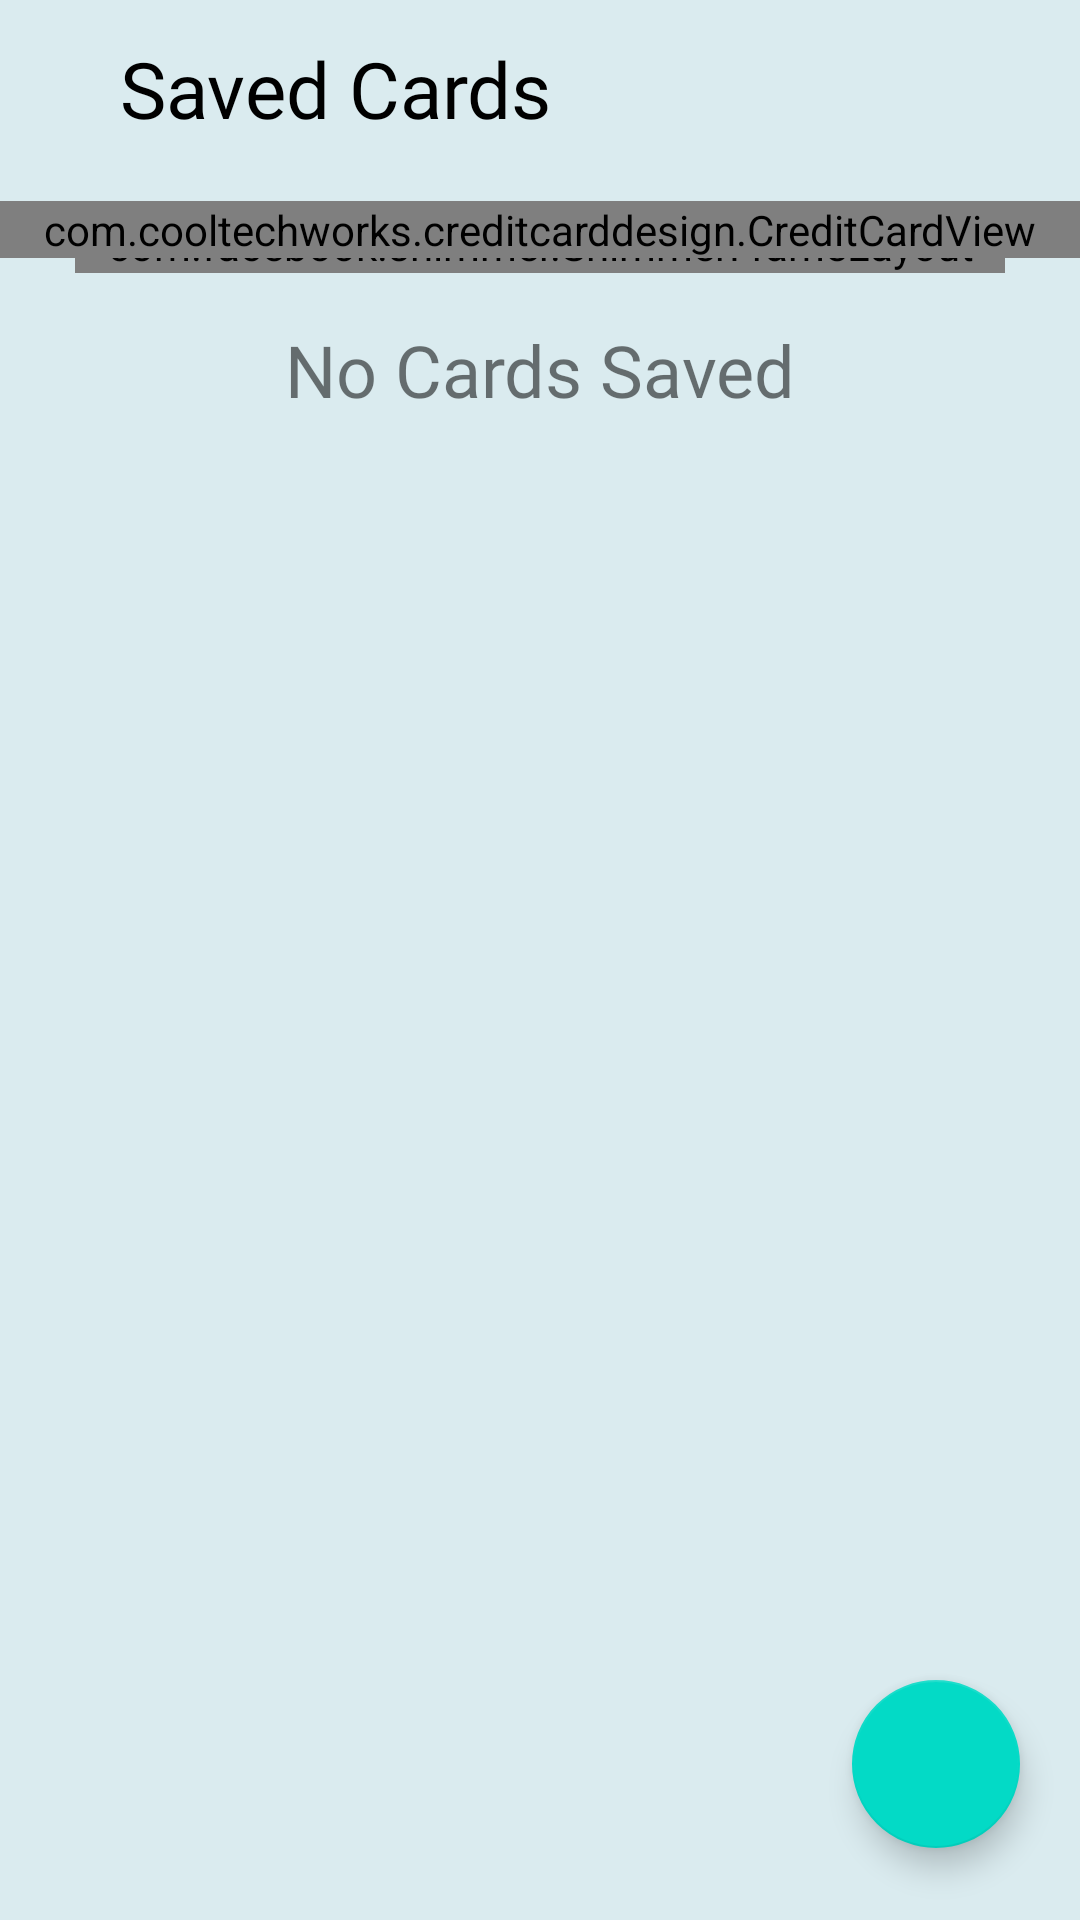

The Android layout XML behind this screen, and the referenced resources:
<!-- AndroidManifest.xml: application theme AppTheme -->
<!-- res/layout/activity_save_cards.xml -->
<?xml version="1.0" encoding="utf-8"?>
<RelativeLayout xmlns:android="http://schemas.android.com/apk/res/android"
    android:layout_width="match_parent"
    android:layout_height="match_parent"
    xmlns:app="http://schemas.android.com/apk/res-auto"
    android:background="@color/colorDashBackground">

    <ImageView
        android:id="@+id/back_press_saved_card"
        android:layout_width="wrap_content"
        android:layout_height="wrap_content"
        android:layout_marginStart="20dp"
        android:layout_marginTop="20dp"
        android:src="@drawable/ic_arrow_back" />

    <TextView
        android:id="@+id/save_card"
        android:layout_toEndOf="@id/back_press_saved_card"
        android:layout_width="match_parent"
        android:layout_height="wrap_content"
        android:layout_marginStart="20dp"
        android:layout_marginTop="12dp"
        android:layout_marginEnd="50dp"
        android:fontFamily="@font/roboto"
        android:text="Saved Cards"
        android:textColor="@color/colorText"
        android:textSize="26sp" />

    <com.google.android.material.floatingactionbutton.FloatingActionButton
        android:id="@+id/floating_action_delete_button"
        android:layout_width="wrap_content"
        android:layout_height="wrap_content"
        android:layout_alignParentEnd="true"
        android:layout_alignParentBottom="true"
        android:layout_gravity="bottom|right"
        android:layout_marginEnd="20dp"
        android:layout_marginBottom="24dp"
        app:srcCompat="@drawable/ic_baseline_delete" />

    <com.facebook.shimmer.ShimmerFrameLayout
        android:id="@+id/shimmer_view_container_saved_card"
        android:layout_width="match_parent"
        android:layout_height="wrap_content"
        android:layout_below="@+id/save_card"
        android:layout_marginStart="25dp"
        android:layout_marginTop="25dp"
        android:layout_marginEnd="25dp"
        android:layout_marginBottom="25dp">

        <LinearLayout
            android:layout_width="match_parent"
            android:layout_height="wrap_content"
            android:orientation="vertical">

            <include layout="@layout/shimmer_placeholder_layout_saved_cards" />
        </LinearLayout>

    </com.facebook.shimmer.ShimmerFrameLayout>

    <com.cooltechworks.creditcarddesign.CreditCardView
        android:id="@+id/card"
        android:layout_width="match_parent"
        android:layout_height="wrap_content"
        android:layout_below="@id/save_card"
        android:layout_marginTop="20dp" />
    <TextView
        android:id="@+id/no_card_saved"
        android:layout_width="match_parent"
        android:layout_height="wrap_content"
        android:fontFamily="@font/roboto"
        android:layout_marginTop="60dp"
        android:gravity="center"
        android:layout_below="@id/save_card"
        android:text="No Cards Saved"
        android:textSize="24sp"/>



</RelativeLayout>
<!-- res/layout/shimmer_placeholder_layout_saved_cards.xml (included above) -->
<?xml version="1.0" encoding="utf-8"?>
<androidx.cardview.widget.CardView xmlns:android="http://schemas.android.com/apk/res/android"
    xmlns:app="http://schemas.android.com/apk/res-auto"
    android:layout_width="match_parent"
    android:layout_height="wrap_content"
    android:clickable="true"
    android:foreground="?android:attr/selectableItemBackground"
    app:cardCornerRadius="5dp">

    <RelativeLayout
        android:layout_width="match_parent"
        android:layout_height="200dp"
        android:background="@color/colorLightWhite"
        android:orientation="vertical">
        <com.wanderland.app.DashBoard.Helper.SquareLayout
            android:layout_width="match_parent"
            android:layout_height="wrap_content"/>
        <ImageView
            android:id="@+id/placeToVisit_imageView"
            android:layout_width="match_parent"
            android:layout_height="200dp"
            android:background="@drawable/card_round_image"
            android:elevation="10dp"
            android:backgroundTint="@color/colorGrey"
            android:scaleType="centerCrop" />
    </RelativeLayout>

</androidx.cardview.widget.CardView>
<!-- resources referenced by this layout -->
<resources>
  <color name="colorDashBackground">#DAEBEF</color>
  <color name="colorGrey">#808080</color>
  <color name="colorLightWhite">#f2f5f8</color>
  <color name="colorText">#000000</color>
  <!-- drawable card_round_image (drawable) -->
  <?xml version="1.0" encoding="utf-8"?>
  <selector xmlns:android="http://schemas.android.com/apk/res/android">
      <item>
          <shape>
              <solid
                  android:color="@color/colorLightWhite"/>
              <corners
                  android:radius="15dp"/>
          </shape>
      </item>
  </selector>
  <style name="AppTheme" parent="Theme.MaterialComponents.Light.NoActionBar">
          
          <item name="colorPrimary">@color/colorPrimary</item>
          <item name="colorPrimaryDark">@color/colorPrimaryDark</item>
          <item name="colorAccent">@color/colorAccent</item>
          <item name="android:windowActivityTransitions">true</item>
      </style>
  <color name="colorPrimary">#00B4D8</color>
  <color name="colorPrimaryDark">#48CAE4</color>
  <color name="colorAccent">#D9D4F4</color>
</resources>
